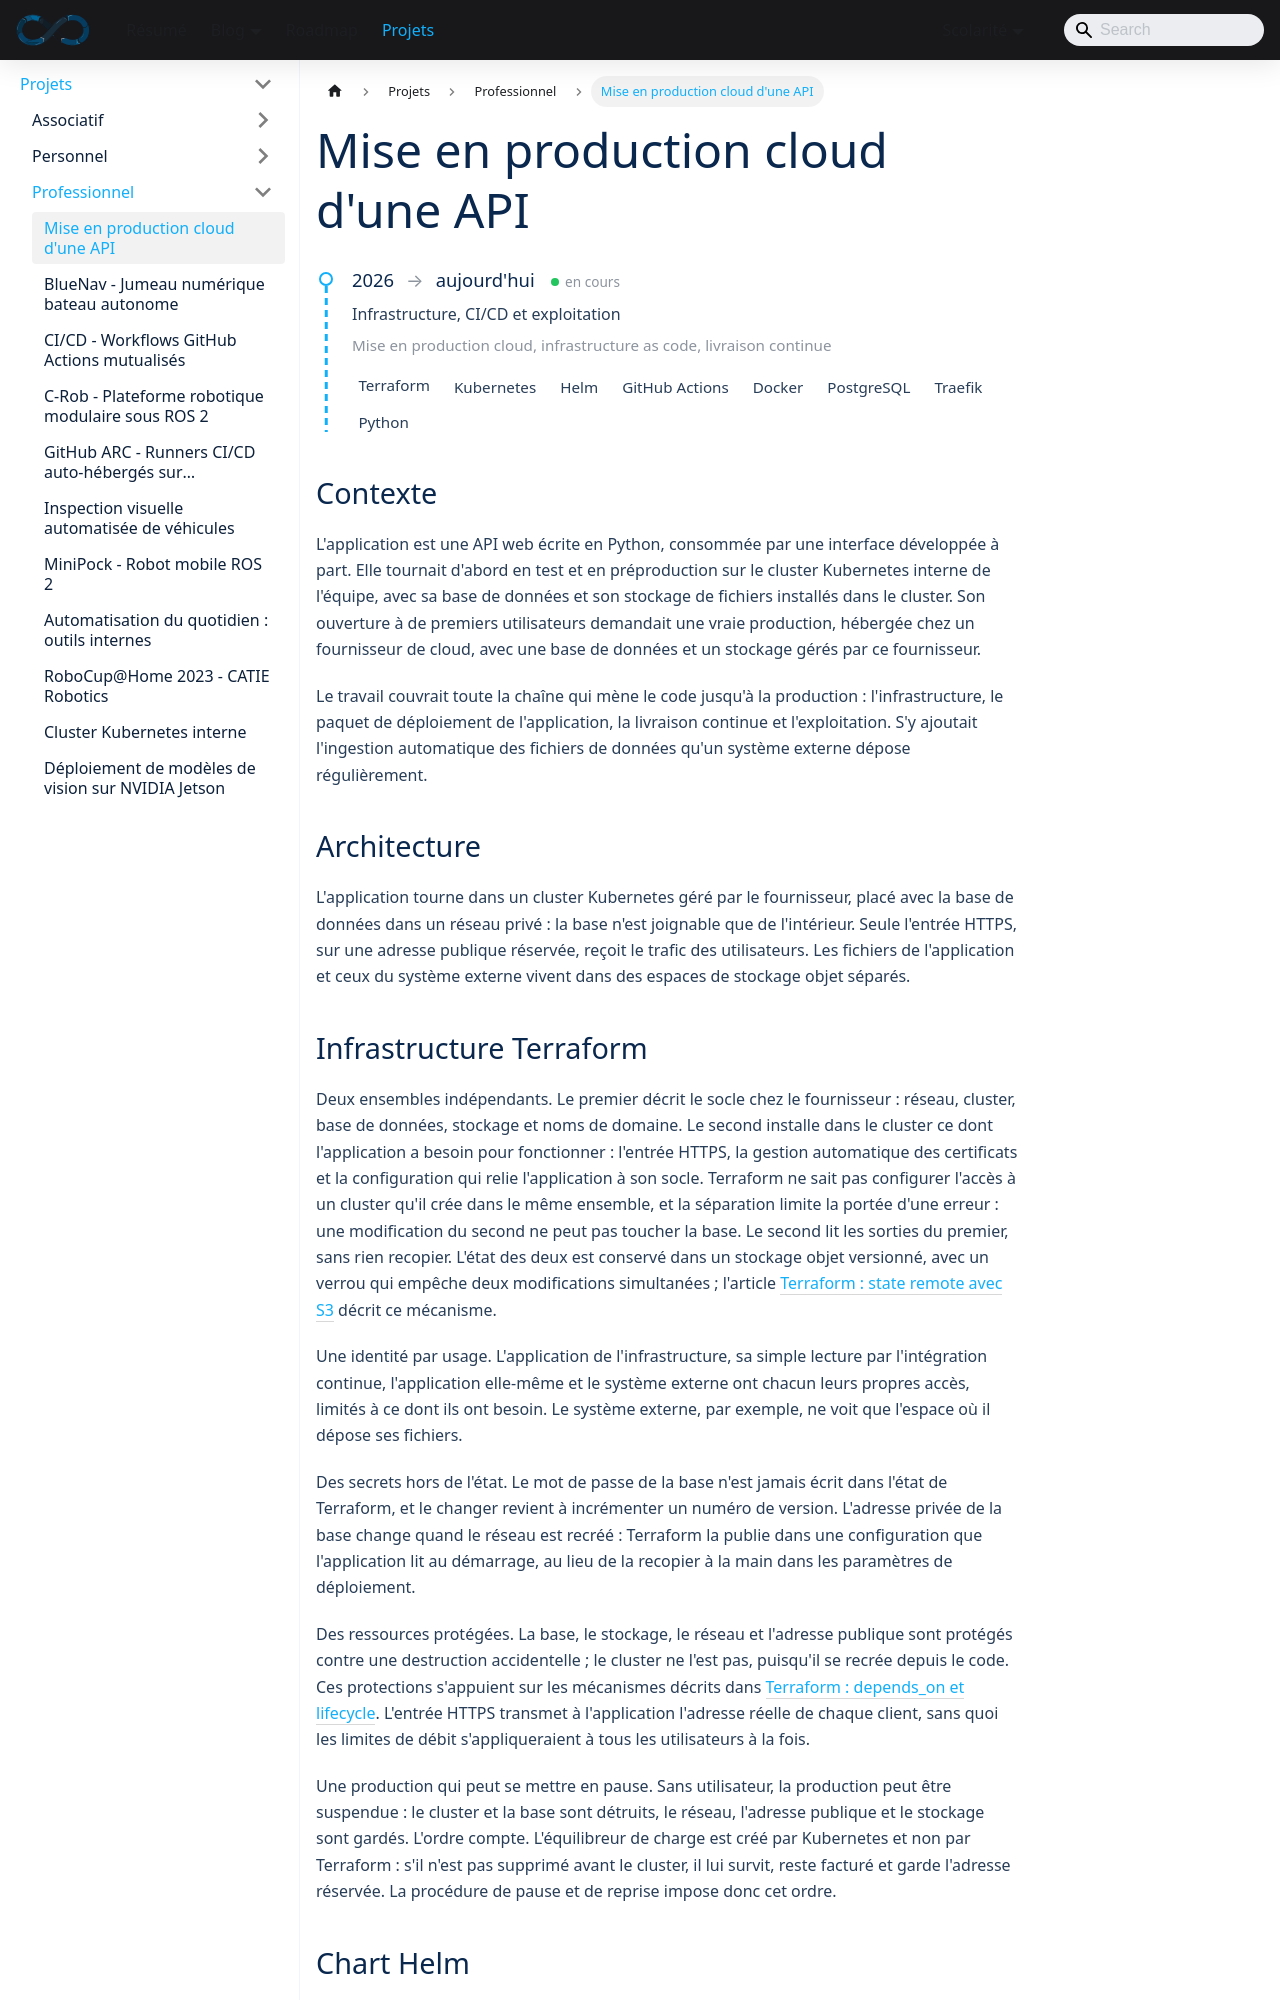

repository: sedelpeuch/sedelpeuch.github.io · page: docs/projects/professionnel/api-cloud/index.html · generator: docusaurus

---
title: "Mise en production cloud d'une API"
description: "Mise en production d'une API web Python chez un fournisseur de cloud : infrastructure décrite en Terraform, chart Helm commun à trois environnements, livraison par GitHub Actions avec un plan d'infrastructure relu avant d'être appliqué, et ingestion automatique de fichiers déposés dans un stockage objet."
tags: [terraform, kubernetes, helm, github-actions, cicd, docker, postgresql]
---

<ProjectMeta
  start="2026"
  role="Infrastructure, CI/CD et exploitation"
  domain="Mise en production cloud, infrastructure as code, livraison continue"
  stack={["Terraform", "Kubernetes", "Helm", "GitHub Actions", "Docker", "PostgreSQL", "Traefik", "Python"]}
/>

## Contexte

L'application est une API web écrite en Python, consommée par une interface développée à part. Elle tournait d'abord en test et en préproduction sur le cluster Kubernetes interne de l'équipe, avec sa base de données et son stockage de fichiers installés dans le cluster. Son ouverture à de premiers utilisateurs demandait une vraie production, hébergée chez un fournisseur de cloud, avec une base de données et un stockage gérés par ce fournisseur.

Le travail couvrait toute la chaîne qui mène le code jusqu'à la production : l'infrastructure, le paquet de déploiement de l'application, la livraison continue et l'exploitation. S'y ajoutait l'ingestion automatique des fichiers de données qu'un système externe dépose régulièrement.

## Architecture

```mermaid
flowchart TD
  users["Utilisateurs"] --> entree["Entrée HTTPS<br/>adresse réservée"]
  subgraph reseau["Réseau privé"]
    entree --> api["API"]
    entree --> front["Interface"]
    ingest["Ingestion<br/>des fichiers"]
    api --> db[("Base de données<br/>gérée")]
    ingest --> db
  end
  depot["Système externe"] -->|dépose| bucket[("Stockage objet")]
  ingest -->|"interroge"| bucket
  ci["GitHub Actions"] -->|"Terraform, Helm"| reseau
```

L'application tourne dans un cluster Kubernetes géré par le fournisseur, placé avec la base de données dans un réseau privé : la base n'est joignable que de l'intérieur. Seule l'entrée HTTPS, sur une adresse publique réservée, reçoit le trafic des utilisateurs. Les fichiers de l'application et ceux du système externe vivent dans des espaces de stockage objet séparés.
